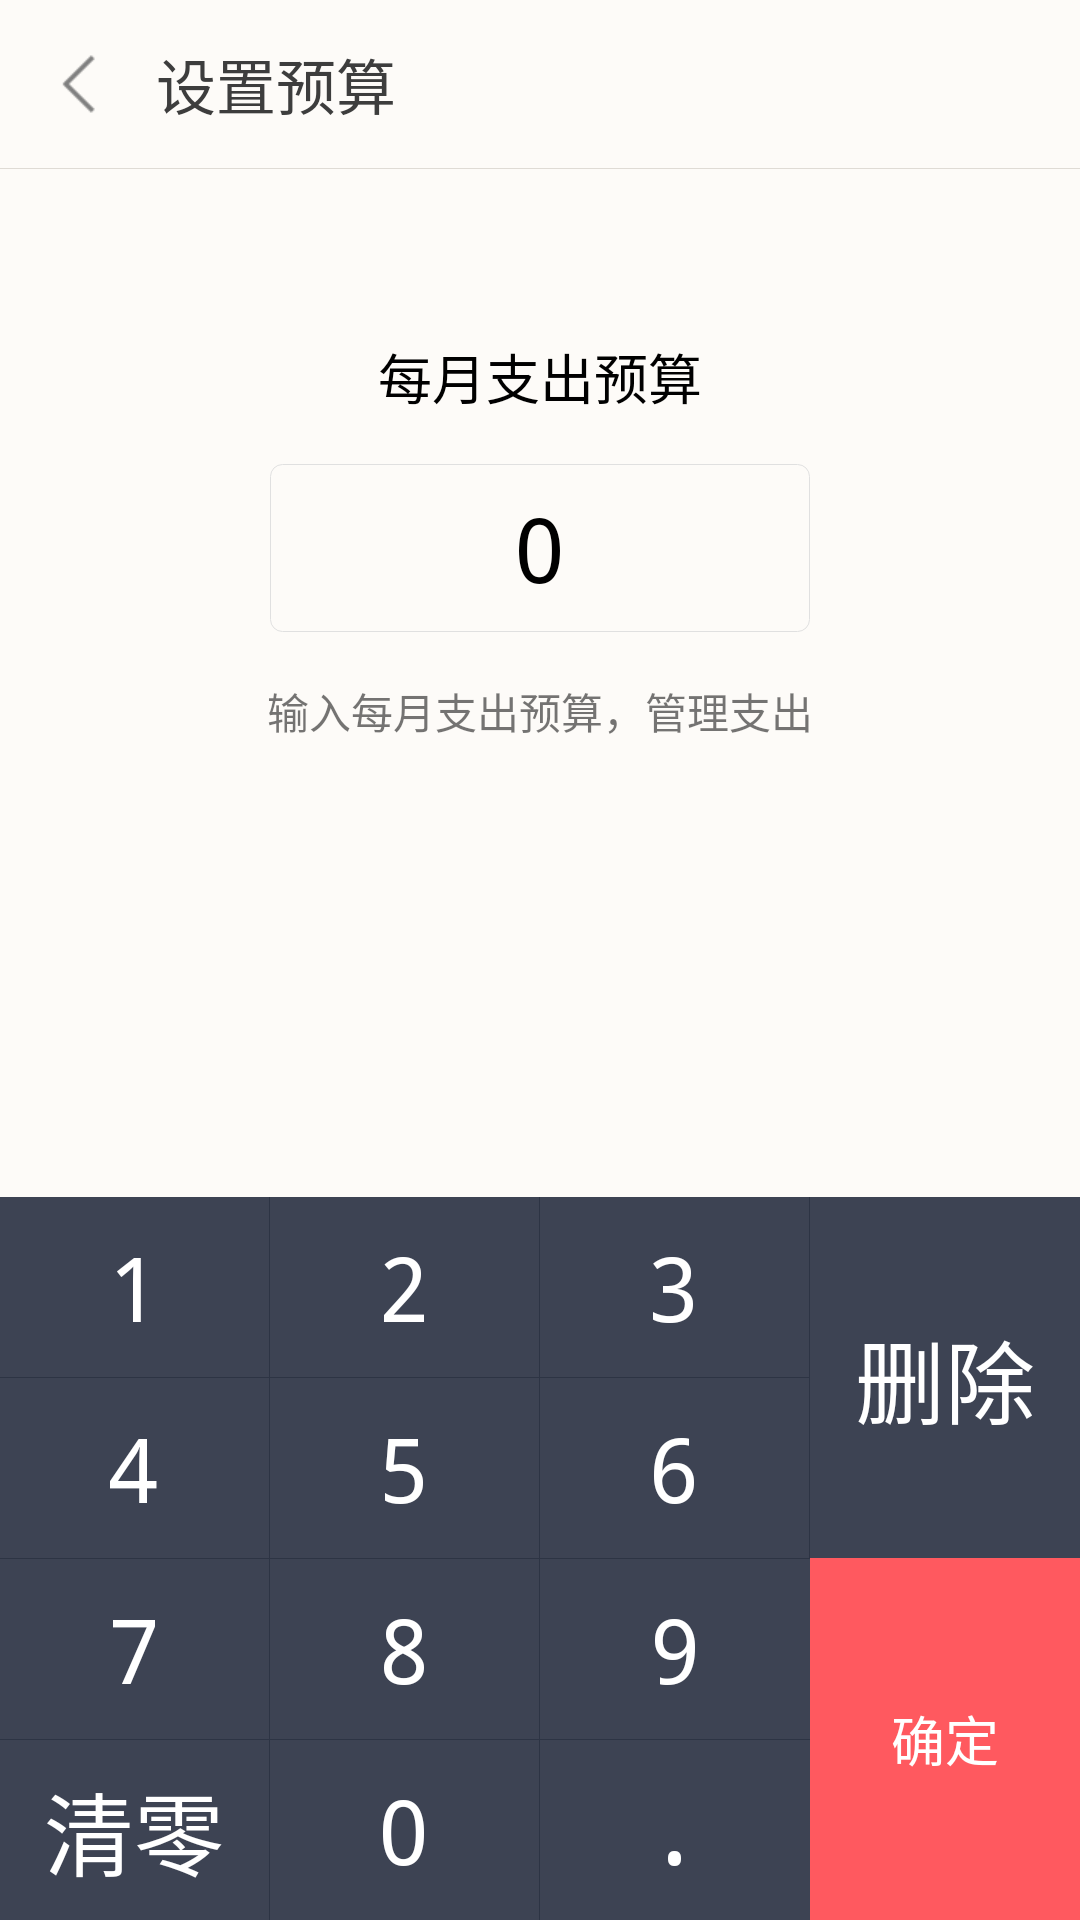

Write the Android layout XML for this screen, with the resource values it uses.
<!-- AndroidManifest.xml: application theme AppTheme -->
<!-- res/layout/activity_set_budget.xml -->
<?xml version="1.0" encoding="utf-8"?>
<RelativeLayout
    xmlns:android="http://schemas.android.com/apk/res/android"
    xmlns:app="http://schemas.android.com/apk/res-auto"
    xmlns:tools="http://schemas.android.com/tools"
    android:background="@color/toolbarColor"
    android:layout_width="match_parent"
    android:layout_height="match_parent">
    <LinearLayout
        android:orientation="vertical"
        android:layout_width="match_parent"
        android:layout_height="wrap_content">
        <TextView
            android:id="@+id/set_budget_back"
            android:drawableLeft="@drawable/title_back_selector"
            android:drawableStart="@drawable/title_back_selector"
            android:layout_width="match_parent"
            android:layout_height="?attr/actionBarSize"
            android:gravity="center_vertical"
            android:drawablePadding="@dimen/activity_margin"
            android:paddingLeft="@dimen/activity_margin"
            android:paddingStart="@dimen/activity_margin"
            android:paddingRight="@dimen/activity_margin"
            android:paddingEnd="@dimen/activity_margin"
            android:text="设置预算"
            android:textSize="20sp"
            android:textColor="@color/toolbarTextColor"/>
        <View
            android:layout_width="match_parent"
            android:layout_height="0.3dp"
            android:background="@color/lineDividerColor"/>

    <TextView
        android:textColor="@android:color/black"
        android:textSize="@dimen/xx_normal_size"
        android:layout_gravity="center_horizontal"
        android:text="@string/set_budget_tip1"
        android:layout_marginTop="?actionBarSize"
        android:layout_width="wrap_content"
        android:layout_height="wrap_content"/>

    <EditText
        android:background="@drawable/edittext_rect_border"
        android:id="@+id/show_budget_money"
        android:layout_marginTop="@dimen/activity_margin"
        style="@style/ExpendIncomeShowMoneyStyle"
        android:gravity="center"
        android:textColor="@android:color/black"
        android:layout_gravity="center_horizontal"
        android:layout_width="180dp"
        android:layout_height="?actionBarSize"/>
        <TextView
            android:layout_marginTop="@dimen/activity_margin"
            android:layout_gravity="center_horizontal"
            android:text="@string/set_budget_tip2"
            android:layout_width="wrap_content"
            android:layout_height="wrap_content"/>
    </LinearLayout>




    <LinearLayout
        android:layout_alignParentBottom="true"
        android:orientation="horizontal"
        android:layout_width="match_parent"
        android:layout_height="wrap_content">
        <LinearLayout
            android:orientation="vertical"
            android:layout_weight="3"
            android:layout_width="0dp"
            android:layout_height="match_parent">
            <LinearLayout
                android:orientation="horizontal"
                android:layout_width="match_parent"
                android:layout_height="@dimen/number_key_height">
                <TextView
                    android:id="@+id/number_key_budget_one"
                    style="@style/NumKeyStyle"
                    android:text="@string/num_one"/>
                <View
                    android:layout_width="@dimen/divider_line_height"
                    android:layout_height="match_parent"
                    android:background="@color/number_key_divider_color"/>
                <TextView
                    android:id="@+id/number_key_budget_two"
                    style="@style/NumKeyStyle"
                    android:text="@string/num_two"/>
                <View
                    android:layout_width="@dimen/divider_line_height"
                    android:layout_height="match_parent"
                    android:background="@color/number_key_divider_color"/>
                <TextView
                    android:id="@+id/number_key_budget_three"
                    android:text="@string/num_three"
                    style="@style/NumKeyStyle"/>
                <View
                    android:layout_width="@dimen/divider_line_height"
                    android:layout_height="match_parent"
                    android:background="@color/number_key_divider_color"/>
            </LinearLayout>
            <View
                android:layout_width="match_parent"
                android:layout_height="@dimen/divider_line_height"
                android:background="@color/number_key_divider_color"/>

            <LinearLayout
                android:orientation="horizontal"
                android:layout_width="match_parent"
                android:layout_height="@dimen/number_key_height">
                <TextView
                    android:id="@+id/number_key_budget_four"
                    android:text="@string/num_four"
                    style="@style/NumKeyStyle"/>
                <View
                    android:layout_width="@dimen/divider_line_height"
                    android:layout_height="match_parent"
                    android:background="@color/number_key_divider_color"/>
                <TextView
                    android:id="@+id/number_key_budget_five"
                    android:text="@string/num_five"
                    style="@style/NumKeyStyle"/>
                <View
                    android:layout_width="@dimen/divider_line_height"
                    android:layout_height="match_parent"
                    android:background="@color/number_key_divider_color"/>
                <TextView
                    android:id="@+id/number_key_budget_six"
                    android:text="@string/num_six"
                    style="@style/NumKeyStyle"/>
                <View
                    android:layout_width="@dimen/divider_line_height"
                    android:layout_height="match_parent"
                    android:background="@color/number_key_divider_color"/>
            </LinearLayout>
            <View
                android:layout_width="match_parent"
                android:layout_height="@dimen/divider_line_height"
                android:background="@color/number_key_divider_color"/>


            <LinearLayout
                android:orientation="horizontal"
                android:layout_width="match_parent"
                android:layout_height="@dimen/number_key_height">
                <TextView
                    android:id="@+id/number_key_budget_seven"
                    android:text="@string/num_seven"
                    style="@style/NumKeyStyle"/>
                <View
                    android:layout_width="@dimen/divider_line_height"
                    android:layout_height="match_parent"
                    android:background="@color/number_key_divider_color"/>
                <TextView
                    android:id="@+id/number_key_budget_eight"
                    android:text="@string/num_eight"
                    style="@style/NumKeyStyle"/>
                <View
                    android:layout_width="@dimen/divider_line_height"
                    android:layout_height="match_parent"
                    android:background="@color/number_key_divider_color"/>
                <TextView
                    android:id="@+id/number_key_budget_nine"
                    android:text="@string/num_nine"
                    style="@style/NumKeyStyle"/>
            </LinearLayout>
            <View
                android:layout_width="match_parent"
                android:layout_height="@dimen/divider_line_height"
                android:background="@color/number_key_divider_color"/>
            <LinearLayout
                android:orientation="horizontal"
                android:layout_width="match_parent"
                android:layout_height="@dimen/number_key_height">
                <TextView
                    android:id="@+id/number_key_budget_clear"
                    android:text="@string/num_clear"
                    style="@style/NumKeyStyle"/>
                <View
                    android:layout_width="@dimen/divider_line_height"
                    android:layout_height="match_parent"
                    android:background="@color/number_key_divider_color"/>
                <TextView
                    android:id="@+id/number_key_budget_zero"
                    android:text="@string/num_zero"
                    style="@style/NumKeyStyle"/>
                <View
                    android:layout_width="@dimen/divider_line_height"
                    android:layout_height="match_parent"
                    android:background="@color/number_key_divider_color"/>
                <TextView
                    android:id="@+id/number_key_budget_point"
                    android:text="@string/num_point"
                    style="@style/NumKeyStyle"/>
            </LinearLayout>

        </LinearLayout>
        <LinearLayout
            android:orientation="vertical"
            android:layout_weight="1"
            android:layout_width="0dp"
            android:layout_height="match_parent">

            <TextView
                android:id="@+id/number_key_budget_delete"
                android:text="@string/num_delete"
                style="@style/NumDeleteConfirmStyle"
                tools:ignore="NestedWeights"/>
            <TextView
                android:id="@+id/number_key_budget_confirm"
                android:textSize="@dimen/xx_normal_size"
                android:background="@drawable/number_key_confirm_selector"
                android:text="@string/num_confirm"
                style="@style/NumDeleteConfirmStyle"/>
        </LinearLayout>
    </LinearLayout>
</RelativeLayout>
<!-- resources referenced by this layout -->
<resources>
  <color name="lineDividerColor">#DFDBD5</color>
  <color name="number_key_divider_color">#2d3444</color>
  <color name="toolbarColor">#FDFBF8</color>
  <color name="toolbarTextColor">#3D3D3D</color>
  <dimen name="activity_margin">16dp</dimen>
  <dimen name="divider_line_height">0.3dp</dimen>
  <dimen name="number_key_height">60dp</dimen>
  <dimen name="xx_normal_size">18sp</dimen>
  <!-- drawable edittext_rect_border (drawable) -->
  <?xml version="1.0" encoding="utf-8"?>
  <shape xmlns:android="http://schemas.android.com/apk/res/android" android:shape="rectangle">
      <corners android:radius="@dimen/border_radius"/>
      <stroke android:color="@color/divider_line_color" android:width="@dimen/divider_line_height"/>
  </shape>
  <!-- drawable number_key_confirm_selector (drawable) -->
  <?xml version="1.0" encoding="utf-8"?>
  <selector xmlns:android="http://schemas.android.com/apk/res/android">
      <item android:state_pressed="true" android:drawable="@color/number_confirm_pressed_color"/>
      <item android:state_pressed="false" android:drawable="@color/number_confirm_normal_color"/>
  </selector>
  <!-- drawable title_back_selector (drawable) -->
  <?xml version="1.0" encoding="utf-8"?>
  <selector xmlns:android="http://schemas.android.com/apk/res/android">
      <item android:drawable="@drawable/title_back_normal" android:state_pressed="false"/>
      <item android:drawable="@drawable/title_back_pressed" android:state_pressed="true"/>
  </selector>
  <string name="num_clear">清零</string>
  <string name="num_confirm">确定</string>
  <string name="num_delete">删除</string>
  <string name="num_eight">8</string>
  <string name="num_five">5</string>
  <string name="num_four">4</string>
  <string name="num_nine">9</string>
  <string name="num_one">1</string>
  <string name="num_point">.</string>
  <string name="num_seven">7</string>
  <string name="num_six">6</string>
  <string name="num_three">3</string>
  <string name="num_two">2</string>
  <string name="num_zero">0</string>
  <string name="set_budget_tip1">每月支出预算</string>
  <string name="set_budget_tip2">输入每月支出预算，管理支出</string>
  <style name="NumKeyStyle">
          <item name="android:textSize">30sp</item>
          <item name="android:textColor">@android:color/white</item>
          <item name="android:background">@drawable/number_key_selector</item>
          <item name="android:gravity">center</item>
          <item name="android:layout_weight">1</item>
          <item name="android:layout_width">0dp</item>
          <item name="android:layout_height">match_parent</item>
      </style>
  <style name="AppTheme" parent="Theme.AppCompat.Light.NoActionBar">
          
          <item name="colorPrimary">@color/colorPrimary</item>
          <item name="colorPrimaryDark">@color/colorPrimaryDark</item>
          <item name="colorAccent">@color/colorAccent</item>
          <item name="android:typeface">monospace</item>
          <item name="android:windowTranslucentStatus">true</item>
          
      </style>
  <dimen name="border_radius">4dp</dimen>
  <color name="divider_line_color">#e0e0e0</color>
  <color name="number_confirm_pressed_color">#ee484e</color>
  <color name="number_confirm_normal_color">#ff595f</color>
  <!-- drawable number_key_selector (drawable) -->
  <?xml version="1.0" encoding="utf-8"?>
  <selector xmlns:android="http://schemas.android.com/apk/res/android">
      <item android:state_pressed="true" android:drawable="@color/number_key_pressed_color"/>
      <item android:state_pressed="false" android:drawable="@color/number_key_normal_color"/>
  </selector>
  <color name="colorPrimary">#00aaec</color>
  <color name="colorPrimaryDark">#00aaec</color>
  <color name="colorAccent">#FF4081</color>
  <color name="number_key_pressed_color">#343947</color>
  <color name="number_key_normal_color">#3d4353</color>
</resources>
